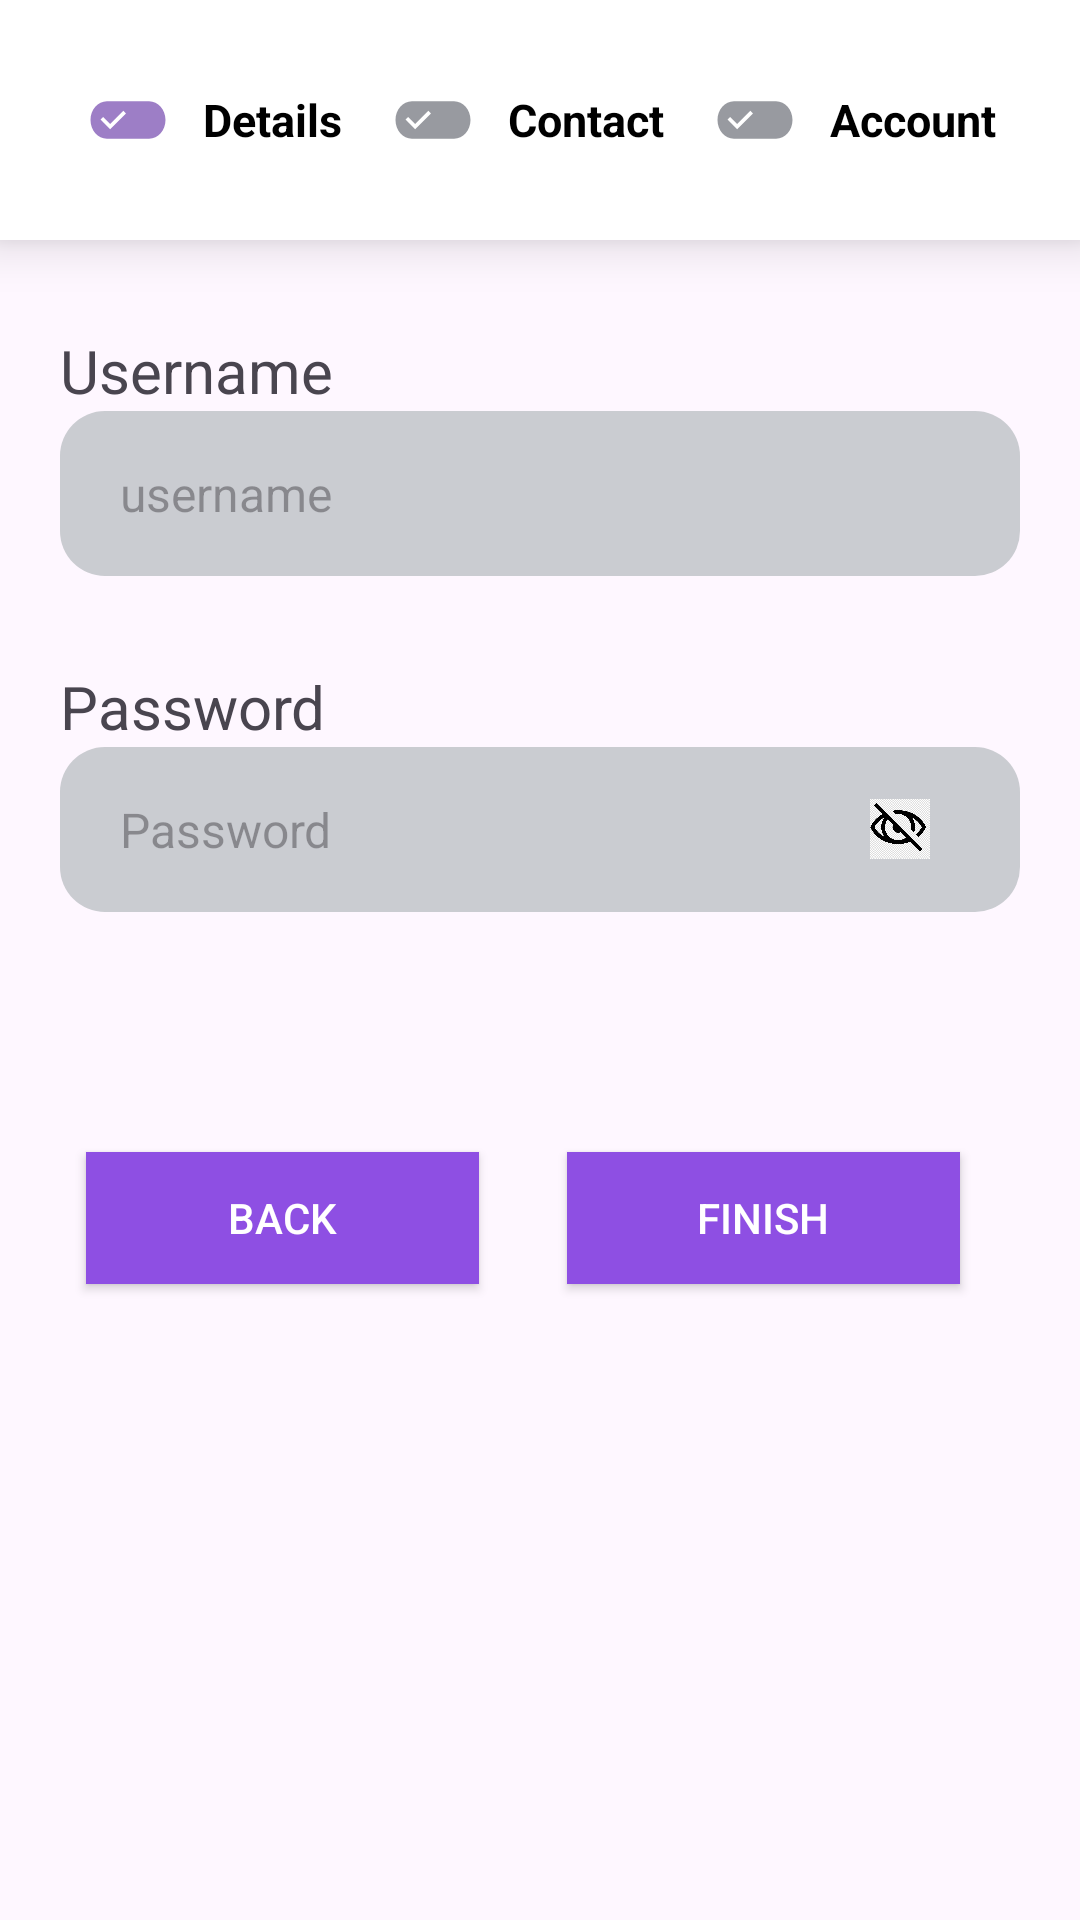

This screen was rendered from an Android layout file. Write that file and the resources it references.
<!-- AndroidManifest.xml: application theme Theme.SJ_demo -->
<!-- res/layout/fragment_account_ngo.xml -->
<androidx.constraintlayout.widget.ConstraintLayout xmlns:android="http://schemas.android.com/apk/res/android"
    xmlns:tools="http://schemas.android.com/tools"
    android:layout_width="match_parent"
    android:layout_height="match_parent"
    xmlns:app="http://schemas.android.com/apk/res-auto"
    tools:context="comman1.AccountNgo">

    <LinearLayout
        android:id="@+id/topBar"
        android:layout_width="match_parent"
        android:layout_height="wrap_content"
        android:layout_alignParentBottom="true"
        android:background="#FFFFFFFF"
        android:elevation="10dp"
        android:gravity="center"
        android:orientation="horizontal"
        android:paddingStart="20dp"
        android:paddingTop="15dp"
        android:paddingEnd="20dp"
        android:paddingBottom="15dp"
        android:weightSum="3"
        app:layout_constraintEnd_toEndOf="parent"
        app:layout_constraintStart_toStartOf="parent"
        app:layout_constraintTop_toTopOf="parent">


        <LinearLayout
            android:id="@+id/detailLayout"
            android:layout_width="wrap_content"
            android:layout_height="50dp"
            android:layout_weight="1"
            android:gravity="center"
            android:orientation="horizontal"
            android:paddingStart="5dp"
            android:paddingEnd="5dp">


            <ImageView
                android:id="@+id/detailImg"
                android:layout_width="30dp"
                android:layout_height="wrap_content"
                android:adjustViewBounds="true"
                android:src="@drawable/editbtncolor" />


            <TextView
                android:id="@+id/detailTxt"
                android:layout_width="wrap_content"
                android:layout_height="wrap_content"
                android:layout_marginStart="10dp"
                android:text="Details"
                android:textColor="#000"
                android:textSize="15sp"
                android:textStyle="bold" />
        </LinearLayout>




        <LinearLayout
            android:id="@+id/contactLayout"
            android:layout_width="wrap_content"
            android:layout_height="50dp"
            android:layout_weight="1"
            android:gravity="center"
            android:orientation="horizontal"
            android:paddingStart="5dp"
            android:paddingEnd="5dp">


            <ImageView
                android:id="@+id/contactImg"
                android:layout_width="30dp"
                android:layout_height="wrap_content"
                android:adjustViewBounds="true"
                android:src="@drawable/editbtn" />


            <TextView
                android:id="@+id/contactTxt"
                android:layout_width="wrap_content"
                android:layout_height="wrap_content"
                android:layout_marginStart="10dp"
                android:text="Contact"
                android:textColor="#000"
                android:textSize="15sp"
                android:textStyle="bold" />
        </LinearLayout>


        <LinearLayout
            android:id="@+id/accountLayout"
            android:layout_width="wrap_content"
            android:layout_height="50dp"
            android:layout_weight="1"
            android:gravity="center"
            android:orientation="horizontal"
            android:paddingStart="5dp"
            android:paddingEnd="5dp">


            <ImageView
                android:id="@+id/accountImg"
                android:layout_width="30dp"
                android:layout_height="wrap_content"
                android:adjustViewBounds="true"
                android:src="@drawable/editbtn" />


            <TextView
                android:id="@+id/accountTxt"
                android:layout_width="wrap_content"
                android:layout_height="wrap_content"
                android:layout_marginStart="10dp"
                android:text="Account"
                android:textColor="#000"
                android:textSize="15sp"
                android:textStyle="bold" />
        </LinearLayout>


    </LinearLayout>
    <TextView
        android:id="@+id/textView20"
        android:layout_width="wrap_content"
        android:layout_height="wrap_content"
        android:layout_marginStart="20dp"
        android:layout_marginTop="30dp"
        android:text="Username"
        android:textSize="20sp"
        android:textStyle="normal"
        app:layout_constraintStart_toStartOf="parent"
        app:layout_constraintTop_toBottomOf="@id/topBar" />


    <EditText
        android:id="@+id/unameNgo"
        android:layout_width="match_parent"
        android:layout_height="55dp"
        android:layout_marginStart="20dp"
        android:layout_marginEnd="20dp"
        android:background="@drawable/ngoedittext"
        android:hint="username"
        android:inputType="text"
        android:maxLines="1"
        android:paddingStart="20dp"
        android:paddingEnd="20dp"
        android:textSize="16sp"
        app:layout_constraintEnd_toEndOf="parent"
        app:layout_constraintStart_toStartOf="parent"
        app:layout_constraintTop_toBottomOf="@+id/textView20" />


    <TextView
        android:id="@+id/textView24"
        android:layout_width="wrap_content"
        android:layout_height="wrap_content"
        android:layout_marginStart="20dp"
        android:layout_marginTop="30dp"
        android:text="Password"
        android:textSize="20sp"
        android:textStyle="normal"
        app:layout_constraintStart_toStartOf="parent"
        app:layout_constraintTop_toBottomOf="@+id/unameNgo" />


    <RelativeLayout
        android:id="@+id/relativeLayout"
        android:layout_width="0dp"
        android:layout_height="55dp"
        android:layout_marginStart="20dp"
        android:layout_marginEnd="20dp"
        android:background="@drawable/ngoedittext"
        app:layout_constraintEnd_toEndOf="parent"
        app:layout_constraintStart_toStartOf="parent"
        app:layout_constraintTop_toBottomOf="@+id/textView24">


        <EditText
            android:id="@+id/passwdNgo"
            android:layout_width="match_parent"
            android:layout_height="match_parent"
            android:autofillHints="password"
            android:background="@android:color/transparent"
            android:hint="@string/passwd"
            android:inputType="textPassword"
            android:maxLines="1"
            android:paddingStart="20dp"
            android:textSize="16sp" />


        <ImageView
            android:id="@+id/passwdIcon"
            android:layout_width="40dp"
            android:layout_height="40dp"
            android:layout_alignParentEnd="true"
            android:layout_centerVertical="true"
            android:layout_marginEnd="20dp"
            android:adjustViewBounds="true"
            android:contentDescription="@string/hide_passwd_icon"
            android:padding="10dp"
            android:src="@drawable/hide_passwd" />


    </RelativeLayout>


    <androidx.appcompat.widget.AppCompatButton
        android:id="@+id/finishBtn"
        android:layout_width="131dp"
        android:layout_height="44dp"
        android:layout_marginTop="80dp"
        android:layout_marginEnd="40dp"
        android:background="#8E4FE3"
        android:text="Finish"
        android:textColor="#FFF"
        app:layout_constraintEnd_toEndOf="parent"
        app:layout_constraintTop_toBottomOf="@+id/relativeLayout" />


    <androidx.appcompat.widget.AppCompatButton
        android:layout_width="131dp"
        android:layout_height="44dp"
        android:id="@+id/back3"
        android:layout_marginStart="20dp"
        android:layout_marginTop="80dp"
        android:text="Back"
        android:background="#8E4FE3"
        android:textColor="#FFF"
        app:layout_constraintEnd_toStartOf="@+id/finishBtn"
        app:layout_constraintHorizontal_bias="0.229"
        app:layout_constraintStart_toStartOf="parent"
        app:layout_constraintTop_toBottomOf="@+id/relativeLayout"
        />


</androidx.constraintlayout.widget.ConstraintLayout>
<!-- resources referenced by this layout -->
<resources>
  <!-- drawable editbtn (drawable) -->
  <vector android:height="24dp" android:tint="#C3787B83"
      android:viewportHeight="24" android:viewportWidth="24"
      android:width="24dp" xmlns:android="http://schemas.android.com/apk/res/android">
      <path android:fillColor="@android:color/white" android:pathData="M17.63,7H6.37C3.96,7 2,9.24 2,12s1.96,5 4.37,5h11.26c2.41,0 4.37,-2.24 4.37,-5s-1.96,-5 -4.37,-5zM7.24,14.46l-2.57,-2.57 0.7,-0.7 1.87,1.87 3.52,-3.52 0.7,0.7 -4.22,4.22z"/>
  </vector>
  <!-- drawable editbtncolor (drawable) -->
  <vector android:height="24dp" android:tint="#9D7EC6"
      android:viewportHeight="24" android:viewportWidth="24"
      android:width="24dp" xmlns:android="http://schemas.android.com/apk/res/android">
      <path android:fillColor="@android:color/white" android:pathData="M17.63,7H6.37C3.96,7 2,9.24 2,12s1.96,5 4.37,5h11.26c2.41,0 4.37,-2.24 4.37,-5s-1.96,-5 -4.37,-5zM7.24,14.46l-2.57,-2.57 0.7,-0.7 1.87,1.87 3.52,-3.52 0.7,0.7 -4.22,4.22z"/>
  </vector>
  <!-- drawable hide_passwd: jpg bitmap (drawable, 71124 bytes) -->
  <!-- drawable ngoedittext (drawable) -->
  <?xml version="1.0" encoding="utf-8"?>
  <shape xmlns:android="http://schemas.android.com/apk/res/android"
      android:shape="rectangle">
  <solid android:color="#CACCD1"></solid>
      <corners android:radius="15dp"></corners>
  </shape>
  <string name="hide_passwd_icon">hide_icon_passwd</string>
  <string name="passwd">Password</string>
  <style name="Theme.SJ_demo" parent="Base.Theme.SJ_demo" />
  <style name="Base.Theme.SJ_demo" parent="Theme.Material3.DayNight.NoActionBar">
          
          
      </style>
</resources>
